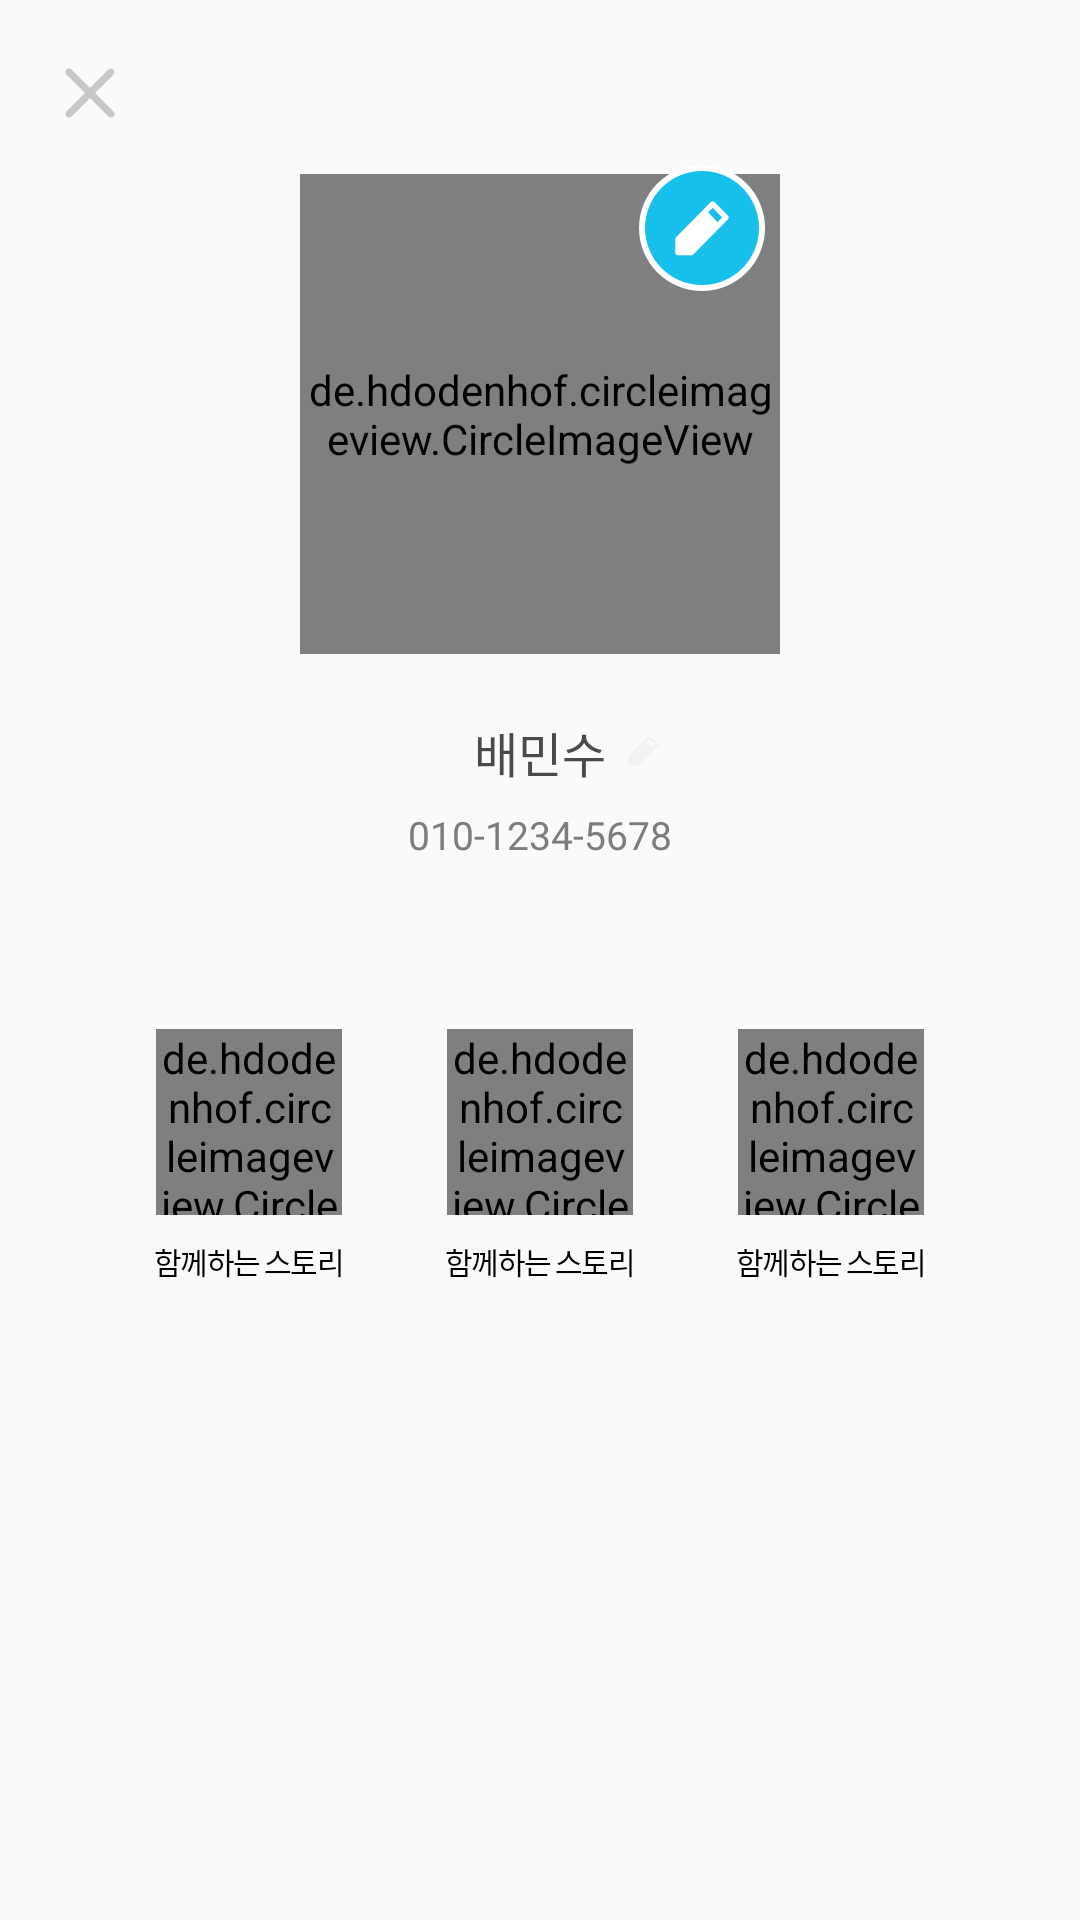

This screen was rendered from an Android layout file. Write that file and the resources it references.
<!-- AndroidManifest.xml: application theme AppTheme -->
<!-- res/layout/dialog_friend_detail.xml -->
<?xml version="1.0" encoding="utf-8"?>
<android.support.constraint.ConstraintLayout xmlns:android="http://schemas.android.com/apk/res/android"
    xmlns:app="http://schemas.android.com/apk/res-auto"
    android:id="@+id/friendDetailMainContainer"
    android:layout_width="match_parent"
    android:layout_height="match_parent"
    android:elevation="16dp"
    app:layout_constraintBottom_toBottomOf="parent"
    app:layout_constraintEnd_toEndOf="parent"
    app:layout_constraintStart_toStartOf="parent">

    <ImageView
        android:id="@+id/friendDetailCloseBtn"
        android:layout_width="wrap_content"
        android:layout_height="wrap_content"
        android:layout_marginStart="21dp"
        android:layout_marginTop="22dp"
        android:background="@color/transparent"
        android:src="@drawable/friend_detail_close_icon"
        app:layout_constraintStart_toStartOf="parent"
        app:layout_constraintTop_toTopOf="parent" />

    <de.hdodenhof.circleimageview.CircleImageView
        android:id="@+id/friendDetailProfileIv"
        android:layout_width="160dp"
        android:layout_height="160dp"
        android:layout_marginTop="58dp"
        android:src="@drawable/sample_everland"
        app:layout_constraintEnd_toEndOf="parent"
        app:layout_constraintHorizontal_bias="0.5"
        app:layout_constraintStart_toStartOf="parent"
        app:layout_constraintTop_toTopOf="parent" />

    <ImageButton
        android:id="@+id/friendDetailProfileEditBtn"
        android:layout_width="wrap_content"
        android:layout_height="wrap_content"
        android:layout_marginTop="55dp"
        android:background="@color/transparent"
        android:src="@drawable/my_profile_edit_icon"
        app:layout_constraintEnd_toEndOf="parent"
        app:layout_constraintHorizontal_bias="0.67"
        app:layout_constraintStart_toStartOf="parent"
        app:layout_constraintTop_toTopOf="parent" />

    <TextView
        android:id="@+id/friendDetailNameTv"
        android:layout_width="wrap_content"
        android:layout_height="wrap_content"
        android:layout_marginTop="21dp"
        android:gravity="center"
        android:text="배민수"
        android:textColor="@color/greyish_brown"
        android:textSize="16sp"
        app:layout_constraintEnd_toEndOf="parent"
        app:layout_constraintHorizontal_bias="0.5"
        app:layout_constraintStart_toStartOf="parent"
        app:layout_constraintTop_toBottomOf="@+id/friendDetailProfileIv" />

    <ImageButton
        android:id="@+id/friendDetailNameEditBtn"
        android:layout_width="wrap_content"
        android:layout_height="wrap_content"
        android:layout_marginStart="7dp"
        android:background="@color/transparent"
        android:src="@drawable/name_edit_icon"
        app:layout_constraintBottom_toBottomOf="@+id/friendDetailNameTv"
        app:layout_constraintStart_toEndOf="@id/friendDetailNameTv"
        app:layout_constraintTop_toTopOf="@+id/friendDetailNameTv" />

    <TextView
        android:id="@+id/friendDetailPhoneTv"
        android:layout_width="wrap_content"
        android:layout_height="wrap_content"
        android:layout_marginTop="7dp"
        android:gravity="center_horizontal"
        android:text="010-1234-5678"
        android:textColor="#7d7d7d"
        android:textSize="13sp"
        app:layout_constraintEnd_toEndOf="parent"
        app:layout_constraintStart_toStartOf="parent"
        app:layout_constraintTop_toBottomOf="@+id/friendDetailNameTv" />


    <de.hdodenhof.circleimageview.CircleImageView
        android:id="@+id/friendDetailStoryCenterIv"
        android:layout_width="62dp"
        android:layout_height="62dp"
        android:layout_marginTop="56dp"
        android:background="@drawable/together_story_circle_border"
        app:layout_constraintEnd_toEndOf="parent"
        app:layout_constraintStart_toStartOf="parent"
        app:layout_constraintTop_toBottomOf="@+id/friendDetailPhoneTv" />

    <TextView
        android:id="@+id/friendDetailStoryCenterTv"
        android:layout_width="wrap_content"
        android:layout_height="wrap_content"
        android:layout_marginTop="8dp"
        android:letterSpacing="-0.06"
        android:text="@string/together_story"
        android:textColor="#000000"
        android:textSize="10sp"
        app:layout_constraintEnd_toEndOf="parent"
        app:layout_constraintHorizontal_bias="0.5"
        app:layout_constraintStart_toStartOf="parent"
        app:layout_constraintTop_toBottomOf="@+id/friendDetailStoryCenterIv" />

    <de.hdodenhof.circleimageview.CircleImageView
        android:id="@+id/friendDetailStoryLeftIv"
        android:layout_width="62dp"
        android:layout_height="62dp"
        android:layout_marginEnd="35dp"
        android:background="@drawable/together_story_circle_border"
        app:layout_constraintEnd_toStartOf="@id/friendDetailStoryCenterIv"
        app:layout_constraintTop_toTopOf="@+id/friendDetailStoryCenterIv" />

    <TextView
        android:id="@+id/friendDetailStoryLeftTv"
        android:layout_width="wrap_content"
        android:layout_height="wrap_content"
        android:layout_marginTop="8dp"
        android:letterSpacing="-0.06"
        android:text="@string/together_story"
        android:textColor="#000000"
        android:textSize="10sp"
        app:layout_constraintEnd_toEndOf="@id/friendDetailStoryLeftIv"
        app:layout_constraintHorizontal_bias="0.5"
        app:layout_constraintStart_toStartOf="@id/friendDetailStoryLeftIv"
        app:layout_constraintTop_toBottomOf="@+id/friendDetailStoryCenterIv" />

    <de.hdodenhof.circleimageview.CircleImageView
        android:id="@+id/friendDetailStoryRightIv"
        android:layout_width="62dp"
        android:layout_height="62dp"
        android:layout_marginStart="35dp"
        android:background="@drawable/together_story_circle_border"
        app:layout_constraintStart_toEndOf="@id/friendDetailStoryCenterIv"
        app:layout_constraintTop_toTopOf="@+id/friendDetailStoryCenterIv" />


    <TextView
        android:id="@+id/friendDetailStoryRightTv"
        android:layout_width="wrap_content"
        android:layout_height="wrap_content"
        android:layout_marginTop="8dp"
        android:letterSpacing="-0.06"
        android:text="@string/together_story"
        android:textColor="#000000"
        android:textSize="10sp"
        app:layout_constraintEnd_toEndOf="@id/friendDetailStoryRightIv"
        app:layout_constraintHorizontal_bias="0.5"
        app:layout_constraintStart_toStartOf="@id/friendDetailStoryRightIv"
        app:layout_constraintTop_toBottomOf="@+id/friendDetailStoryCenterIv" />

    <View
        android:layout_width="1dp"
        android:layout_height="1dp"
        android:layout_marginTop="122dp"
        app:layout_constraintBottom_toBottomOf="parent"
        app:layout_constraintEnd_toEndOf="parent"
        app:layout_constraintStart_toStartOf="parent"
        app:layout_constraintTop_toTopOf="@+id/friendDetailStoryCenterTv" />

</android.support.constraint.ConstraintLayout>
<!-- resources referenced by this layout -->
<resources>
  <color name="greyish_brown">#4a4a4a</color>
  <color name="transparent">#00000000</color>
  <!-- drawable friend_detail_close_icon: png bitmap (drawable-hdpi, 481 bytes) -->
  <!-- drawable my_profile_edit_icon: png bitmap (drawable-hdpi, 2419 bytes) -->
  <!-- drawable name_edit_icon: png bitmap (drawable-hdpi, 408 bytes) -->
  <!-- drawable sample_everland: png bitmap (drawable, 875882 bytes) -->
  <!-- drawable together_story_circle_border (drawable) -->
  <?xml version="1.0" encoding="utf-8"?>
  <shape xmlns:android="http://schemas.android.com/apk/res/android"
      android:shape="oval">
  
      <solid android:color="@color/white" />
  
      <size
          android:width="62dp"
          android:height="62dp" />
      <stroke
          android:color="#c8c8c8"
          android:width="0.3dp" />
  
  </shape>
  <string name="together_story">함께하는 스토리</string>
  <style name="AppTheme" parent="Theme.AppCompat.Light.NoActionBar">
          <item name="bottomSheetDialogTheme">@style/AppBottomSheetDialogTheme</item>
      </style>
  <color name="white">#FFFFFF</color>
  <style name="AppBottomSheetDialogTheme" parent="Theme.Design.Light.BottomSheetDialog">
          <item name="bottomSheetStyle">@style/AppModalStyle</item>
      </style>
  <style name="AppModalStyle" parent="Widget.Design.BottomSheet.Modal">
          <item name="android:background">@drawable/bottom_sheet_dialog_background</item>
          <item name="behavior_peekHeight">@dimen/bottom_sheet_dialog_height</item>
      </style>
  <dimen name="bottom_sheet_dialog_height">539dp</dimen>
</resources>
